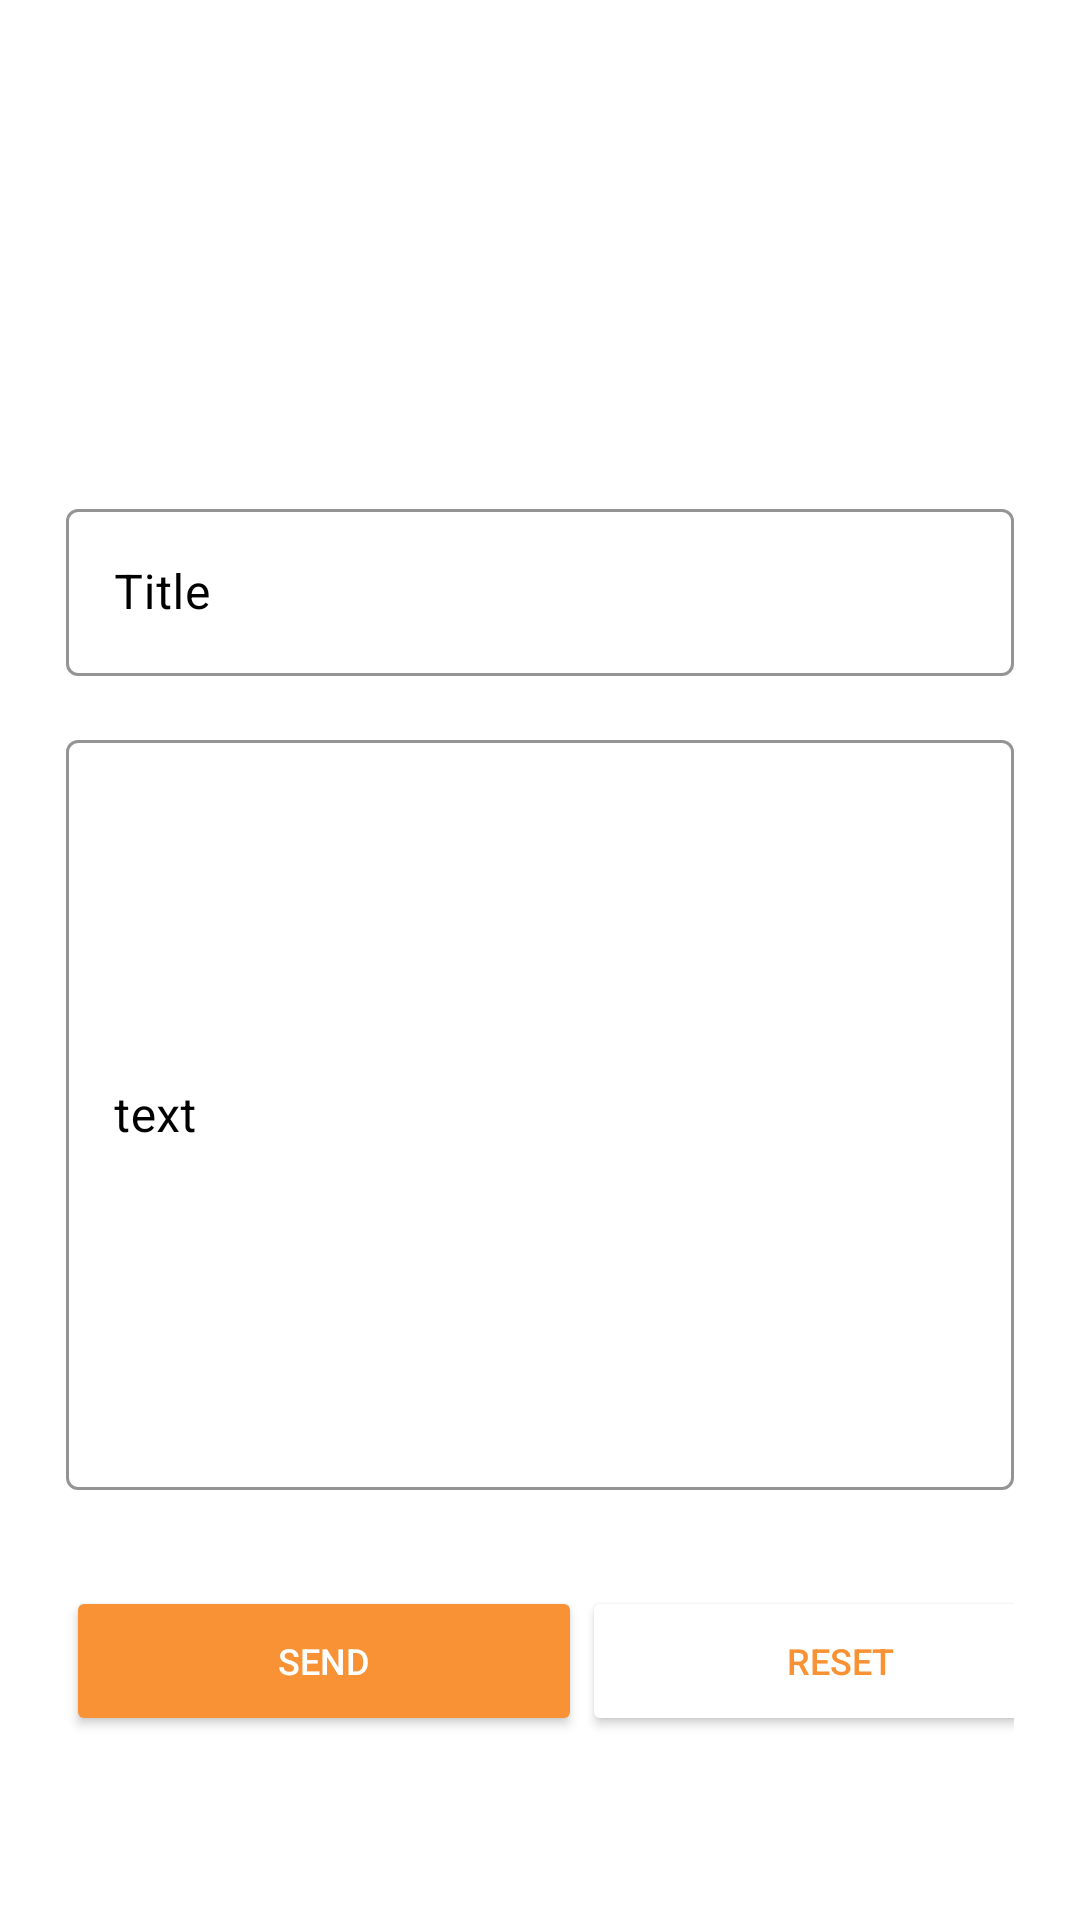

Layout XML and referenced resources for this Android screen:
<!-- AndroidManifest.xml: application theme Theme.HotelWalletApp -->
<!-- res/layout/reclamation.xml -->
<?xml version="1.0" encoding="utf-8"?>
<androidx.constraintlayout.widget.ConstraintLayout xmlns:android="http://schemas.android.com/apk/res/android"
    xmlns:app="http://schemas.android.com/apk/res-auto"
    xmlns:tools="http://schemas.android.com/tools"
    android:layout_width="match_parent"
    android:layout_height="match_parent"
    android:background="@drawable/edtprof"
    android:scrollbars="none"
    >

    <Button
        android:id="@+id/menu"
        app:layout_constraintStart_toStartOf="parent"
        app:layout_constraintTop_toTopOf="parent"
        android:layout_width="wrap_content"
        android:layout_height="wrap_content"
        android:focusableInTouchMode="false"
        android:focusable="false"
        android:background="?android:attr/selectableItemBackground"
        android:backgroundTint="@android:color/transparent"
        android:drawableLeft="@drawable/ic_baseline_arrow_back"
        app:borderWidth="0dp"
        app:elevation="0dp"
        app:srcCompat="@drawable/ic_baseline_arrow_back"

        >

    </Button>


    <TextView
        android:id="@+id/tv1"
        android:layout_width="wrap_content"
        android:layout_height="wrap_content"
        android:layout_gravity="center"
        android:layout_marginStart="100dp"
        android:layout_marginTop="4dp"
        android:text="Send a complaint"
        android:textColor="@color/white"
        android:textSize="30sp"
        android:textStyle="normal"
        app:layout_constraintStart_toStartOf="parent"
        app:layout_constraintTop_toBottomOf="@+id/menu">

    </TextView>

    <LinearLayout
        app:layout_constraintLeft_toLeftOf="parent"
        app:layout_constraintRight_toRightOf="parent"
        app:layout_constraintTop_toBottomOf="@+id/tv1"
        android:layout_width="match_parent"
        android:layout_height="wrap_content"
        android:layout_marginTop="40dp"
        android:layout_marginStart="22dp"
        android:layout_marginEnd="22dp"
        android:orientation="vertical">


        <com.google.android.material.textfield.TextInputLayout
            android:id="@+id/edtTitle"
            style="@style/Widget.MaterialComponents.TextInputLayout.OutlinedBox"
            android:layout_width="match_parent"
            android:layout_height="wrap_content"
            android:layout_marginTop="32dp"
            android:textColorHint="@color/black"
            app:boxStrokeColor="@color/black">

            <com.google.android.material.textfield.TextInputEditText
                android:id="@+id/Title"
                android:layout_width="match_parent"
                android:layout_height="wrap_content"
                android:hint="Title"
                android:inputType="text"
                android:singleLine="true"
                android:textColor="@color/black" />

        </com.google.android.material.textfield.TextInputLayout>


        <LinearLayout
            android:layout_width="match_parent"
            android:layout_height="wrap_content"
            android:layout_marginTop="16dp"
            android:gravity="center"
            android:orientation="horizontal">


            <com.google.android.material.textfield.TextInputLayout
                android:id="@+id/edtclaim"
                style="@style/Widget.MaterialComponents.TextInputLayout.OutlinedBox"
                android:layout_width="match_parent"
                android:layout_height="wrap_content"
                android:textColorHint="@color/black"
                app:boxStrokeColor="@color/black">

                <EditText
                    android:id="@+id/Claim"
                    android:layout_width="match_parent"
                    android:layout_height="250dp"
                    android:inputType="text"
                    android:hint="text"
                    android:singleLine="true"
                    android:textColor="@color/black" />

            </com.google.android.material.textfield.TextInputLayout>

        </LinearLayout>



        <FrameLayout
            android:layout_width="match_parent"
            android:layout_height="wrap_content"
            android:layout_marginTop="32dp">

            <Button
                android:id="@+id/button1"
                android:layout_width="172dp"
                android:layout_height="50dp"
                android:layout_marginBottom="36dp"
                android:backgroundTint="@color/secondary"
                android:text="Send"
                android:textColor="@color/white"
                android:textSize="12dp"
                app:layout_constraintBottom_toBottomOf="parent"
                app:layout_constraintStart_toStartOf="parent" />

            <Button
                android:id="@+id/button2"
                android:layout_width="172dp"
                android:layout_height="50dp"
                android:layout_marginStart="172dp"
                android:layout_marginBottom="26dp"
                android:backgroundTint="@color/white"
                android:text="Reset"
                android:textColor="@color/secondary"
                android:textSize="12dp"
                app:layout_constraintBottom_toBottomOf="parent"
                app:layout_constraintStart_toEndOf="@+id/button1" />


        </FrameLayout>


        <LinearLayout
            android:layout_width="match_parent"
            android:layout_height="wrap_content"
            android:layout_marginTop="32dp"
            android:gravity="center"
            android:orientation="horizontal">




        </LinearLayout>




    </LinearLayout>

</androidx.constraintlayout.widget.ConstraintLayout>
<!-- resources referenced by this layout -->
<resources>
  <color name="black">#FF000000</color>
  <color name="secondary">#F89235</color>
  <color name="white">#FFFFFFFF</color>
  <style name="Theme.HotelWalletApp" parent="Theme.MaterialComponents.DayNight.NoActionBar">
          
          <item name="colorPrimary">@color/primary</item>
          <item name="colorOnPrimary">@color/white</item>
          
          <item name="colorSecondary">@color/secondary</item>
  
          
          <item name="android:statusBarColor">?attr/colorPrimary</item>
          
  
      </style>
  <color name="primary"> #005769</color>
</resources>
